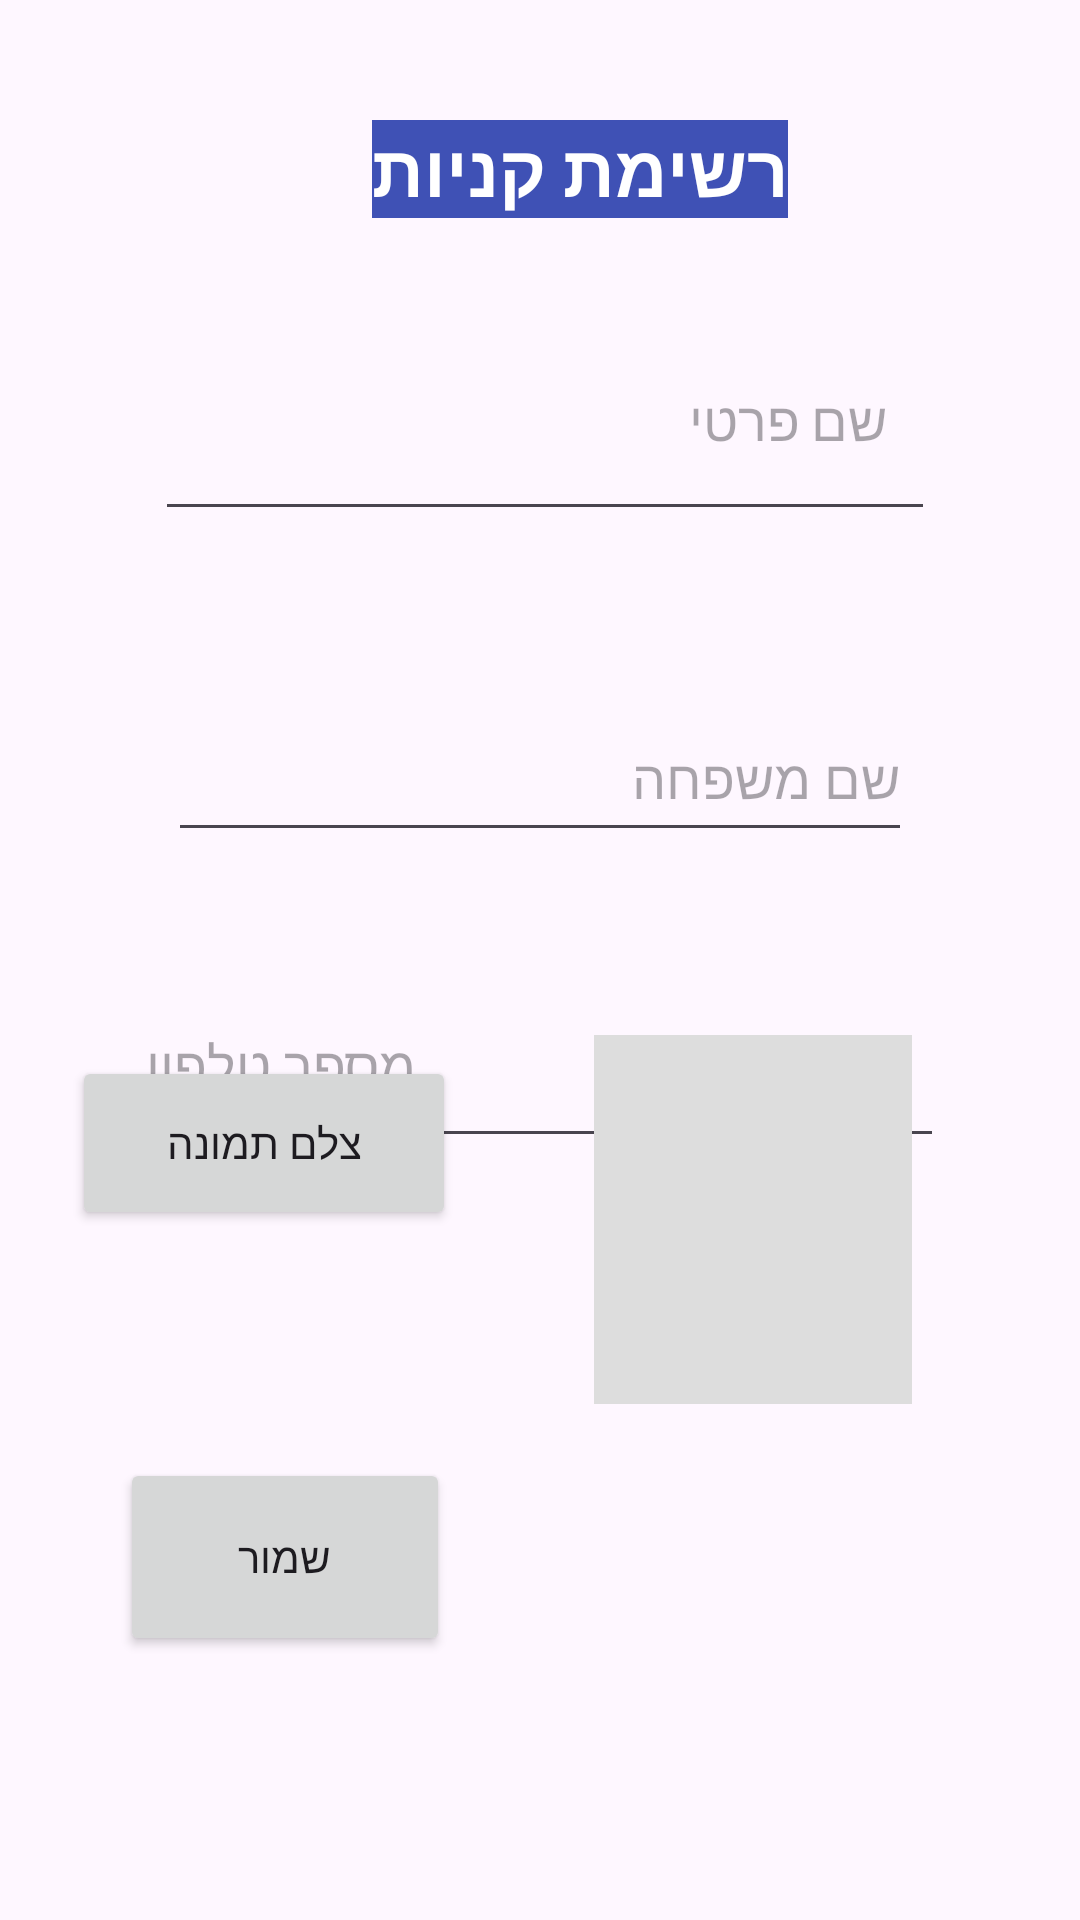

Produce the Android XML layout that renders to this screen, including the resource entries it uses.
<!-- AndroidManifest.xml: application theme Theme.FinalSummer -->
<!-- res/layout/activity_main.xml -->
<?xml version="1.0" encoding="utf-8"?>
<androidx.constraintlayout.widget.ConstraintLayout xmlns:android="http://schemas.android.com/apk/res/android"
    xmlns:app="http://schemas.android.com/apk/res-auto"
    xmlns:tools="http://schemas.android.com/tools"
    android:layout_width="match_parent"
    android:layout_height="match_parent"
    android:padding="24dp"
    android:id="@+id/main_activity_root_layout" tools:context=".MainActivity">

    <TextView
        android:id="@+id/textViewTitle"
        android:layout_width="wrap_content"
        android:layout_height="wrap_content"
        android:layout_marginStart="100dp"
        android:layout_marginTop="16dp"
        android:background="#3F51B5"
        android:gravity="center"
        android:text="רשימת קניות"
        android:textColor="#FFFFFF"
        android:textSize="24sp"
        android:textStyle="bold"
        app:layout_constraintStart_toStartOf="parent"
        app:layout_constraintTop_toTopOf="parent" />

    <EditText
        android:id="@+id/editTextName"
        android:layout_width="260dp"
        android:layout_height="77dp"
        android:layout_marginTop="76dp"
        android:hint="שם פרטי"
        android:paddingStart="16dp"
        android:paddingEnd="16dp"
        app:layout_constraintEnd_toEndOf="parent"
        app:layout_constraintHorizontal_bias="0.533"
        app:layout_constraintStart_toStartOf="parent"
        app:layout_constraintTop_toTopOf="parent" />

    <EditText
        android:id="@+id/editFamName"
        android:layout_width="248dp"
        android:layout_height="52dp"
        android:layout_marginTop="208dp"
        android:hint="שם משפחה"
        app:layout_constraintEnd_toEndOf="parent"
        app:layout_constraintStart_toStartOf="parent"
        app:layout_constraintTop_toTopOf="parent" />

    <EditText
        android:id="@+id/editTextPhone"
        android:layout_width="270dp"
        android:layout_height="65dp"
        android:layout_marginTop="144dp"
        android:hint="מספר טלפון"
        android:inputType="phone"
        app:layout_constraintEnd_toEndOf="parent"
        app:layout_constraintHorizontal_bias="0.494"
        app:layout_constraintStart_toStartOf="parent"
        app:layout_constraintTop_toBottomOf="@id/editTextName" />

    <ImageView
        android:id="@+id/imageViewPhoto"
        android:layout_width="106dp"
        android:layout_height="123dp"
        android:layout_marginEnd="32dp"
        android:layout_marginBottom="148dp"
        android:background="#DDDDDD"
        android:scaleType="centerCrop"
        android:contentDescription="תמונה שצולמה"
        app:layout_constraintBottom_toBottomOf="parent"
        app:layout_constraintEnd_toEndOf="parent" />

    <Button
        android:id="@+id/buttonTakePhoto"
        android:layout_width="128dp"
        android:layout_height="58dp"
        android:layout_marginEnd="104dp"
        android:layout_marginBottom="76dp"
        android:text="צלם תמונה"
        app:layout_constraintBottom_toTopOf="@+id/buttonSave"
        app:layout_constraintEnd_toStartOf="@+id/imageViewPhoto"
        app:layout_constraintHorizontal_bias="0.0"
        app:layout_constraintStart_toStartOf="parent" />

    <Button
        android:id="@+id/buttonSave"
        android:layout_width="110dp"
        android:layout_height="66dp"
        android:layout_marginStart="16dp"
        android:layout_marginBottom="64dp"
        android:text="שמור"
        app:layout_constraintBottom_toBottomOf="parent"
        app:layout_constraintStart_toStartOf="parent" />

    <FrameLayout
        android:id="@+id/main_fragment_container" android:layout_width="match_parent"
        android:layout_height="0dp"
        android:visibility="gone"
        android:layout_marginTop="16dp"
        app:layout_constraintTop_toBottomOf="@+id/editTextPhone"
        app:layout_constraintBottom_toBottomOf="parent"
        app:layout_constraintStart_toStartOf="parent"
        app:layout_constraintEnd_toEndOf="parent" />

</androidx.constraintlayout.widget.ConstraintLayout>
<!-- resources referenced by this layout -->
<resources>
  <style name="Theme.FinalSummer" parent="Base.Theme.FinalSummer" />
  <style name="Base.Theme.FinalSummer" parent="Theme.Material3.DayNight.NoActionBar">
          
          
      </style>
</resources>
